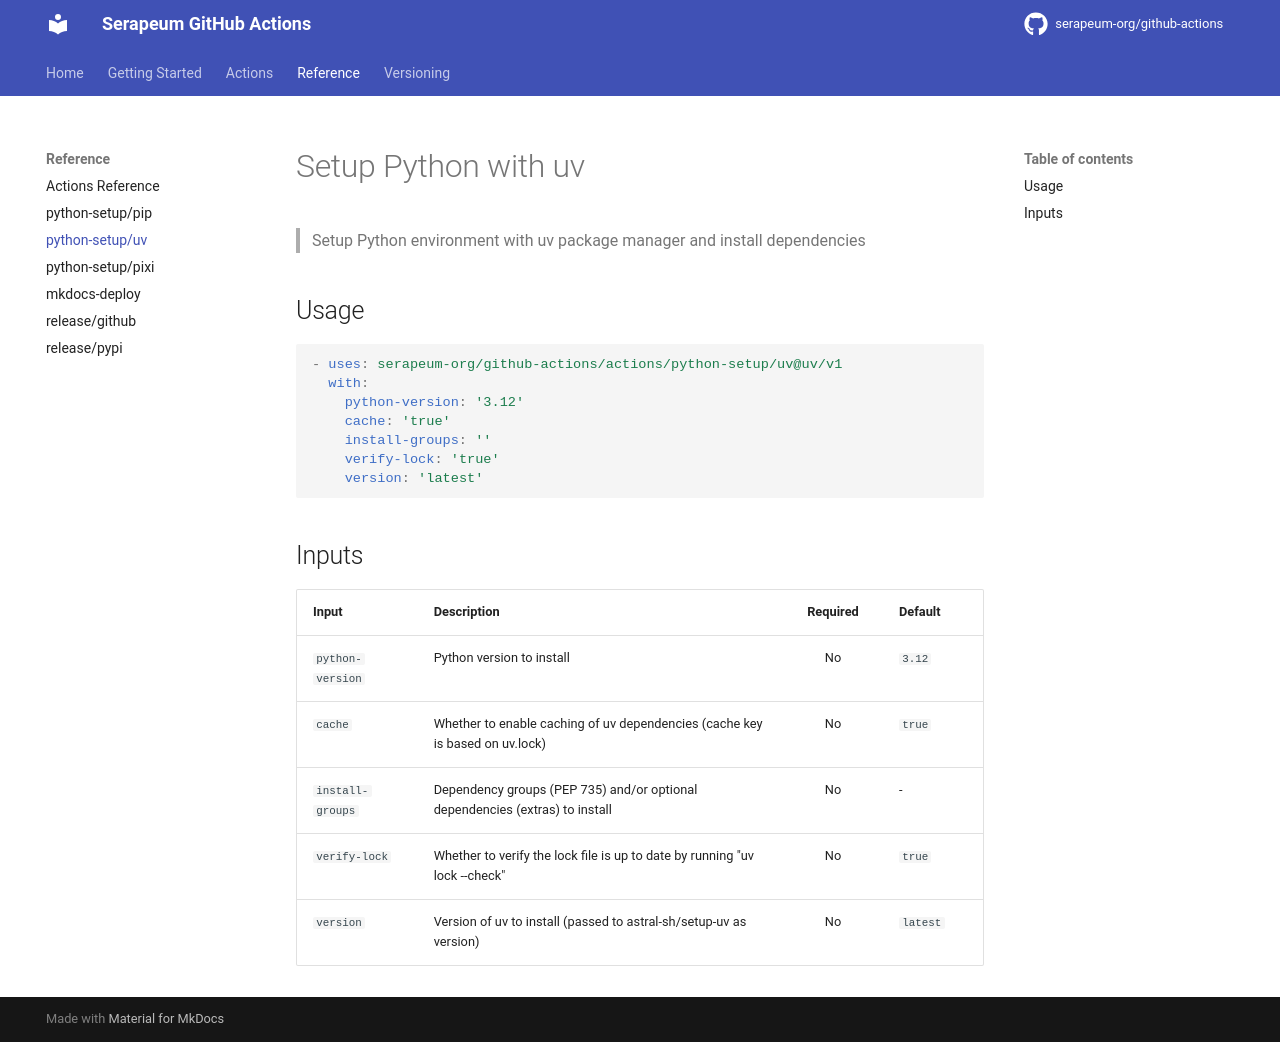

repository: serapeum-org/github-actions · page: main/reference/python-setup-uv/index.html · generator: mkdocs

# Setup Python with uv

> Setup Python environment with uv package manager and install dependencies

## Usage

```yaml
- uses: serapeum-org/github-actions/actions/python-setup/uv@uv/v1
  with:
    python-version: '3.12'
    cache: 'true'
    install-groups: ''
    verify-lock: 'true'
```

## Inputs

| Input | Description | Required | Default |
|-------|-------------|:--------:|---------|
| `python-version` | Python version to install, default is 3.12 | No | `3.12` |
| `cache` | Enable caching of uv dependencies | No | `true` |
| `install-groups` | examples: "groups: dev test, extras: aws viz" or "groups: dev" or "extras: aws viz" | No | - |
| `verify-lock` | Whether to verify the lock file is up to date | No | `true` |
